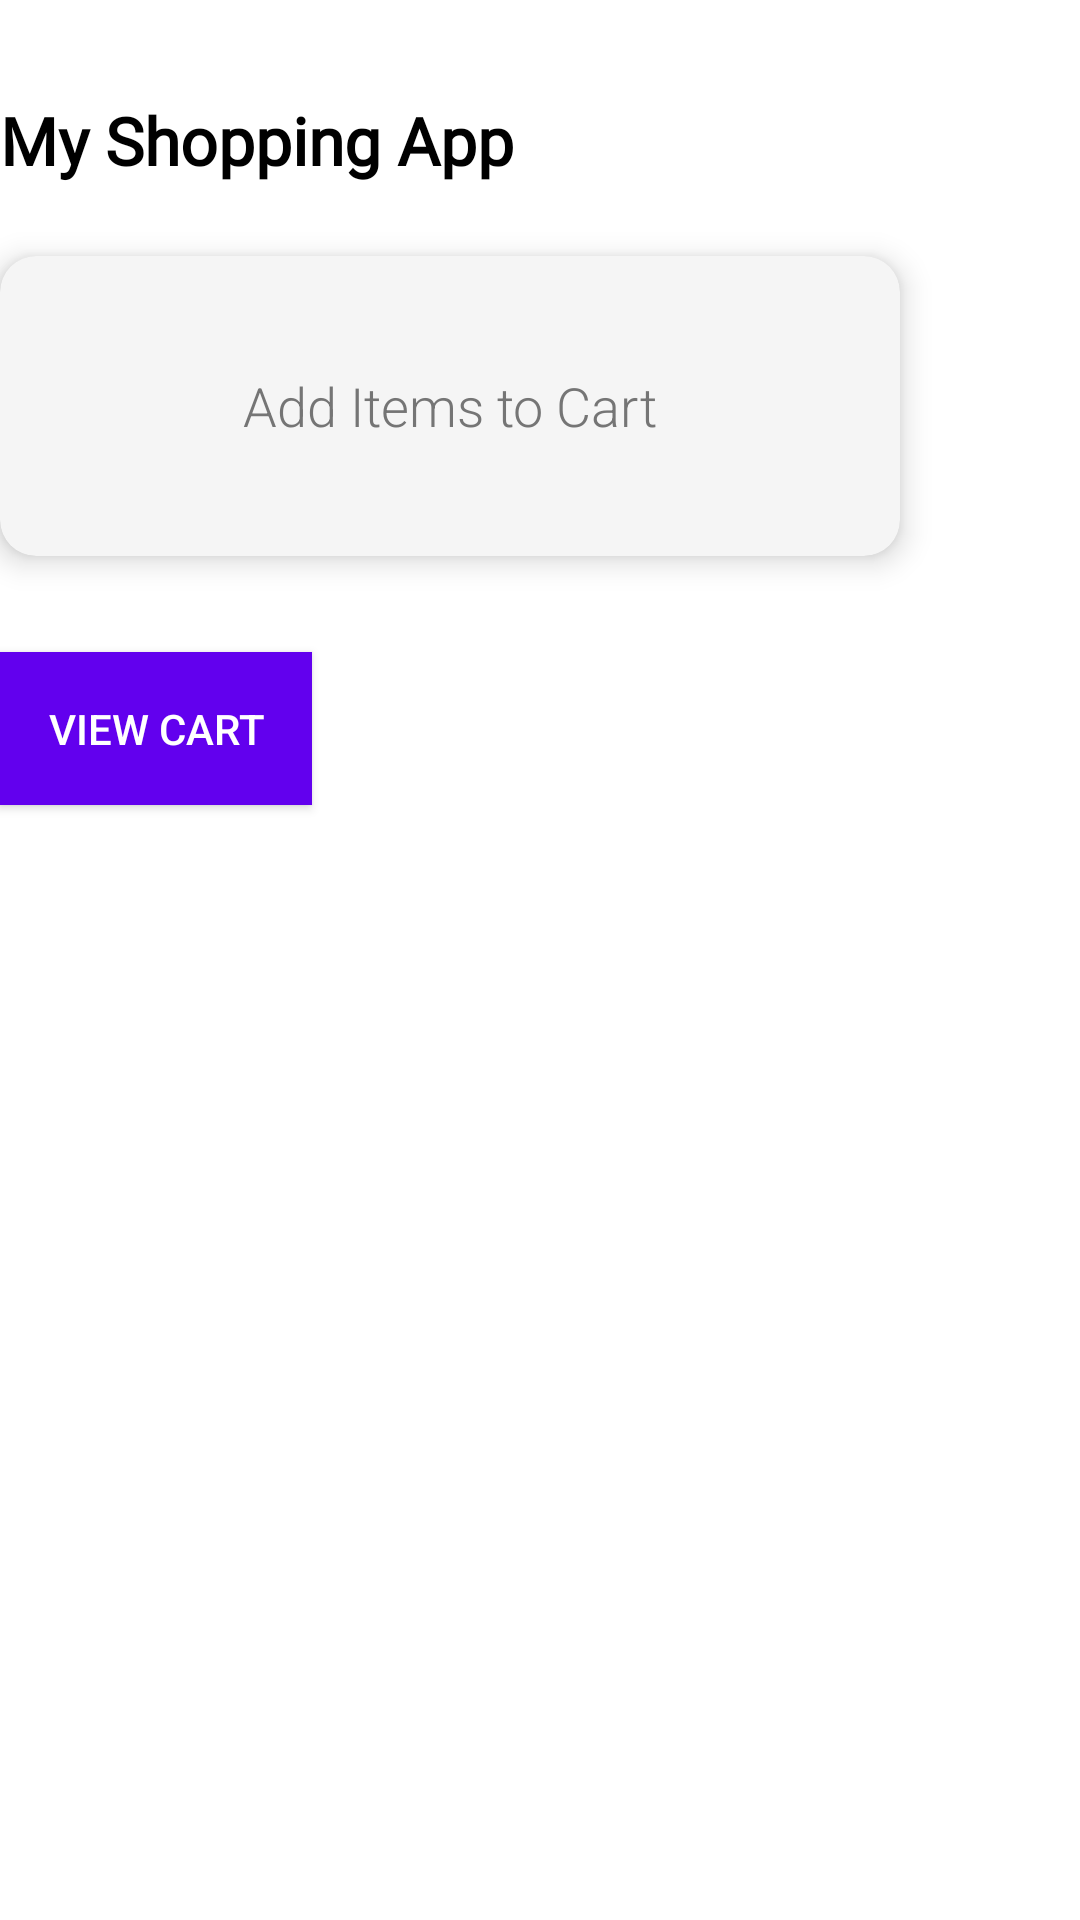

Reconstruct the res/layout file that produces this screen, plus the resources it refers to.
<!-- AndroidManifest.xml: application theme Theme.MyTransactionApp -->
<!-- res/layout/activity_main.xml -->
<?xml version="1.0" encoding="utf-8"?>
<FrameLayout xmlns:android="http://schemas.android.com/apk/res/android"
    xmlns:app="http://schemas.android.com/apk/res-auto"
    xmlns:tools="http://schemas.android.com/tools"
    android:layout_width="match_parent"
    android:layout_height="match_parent"
    android:layout_margin="40dp"
    tools:context=".MainActivity">

    <LinearLayout
        android:id="@+id/main"
        android:layout_width="match_parent"
        android:layout_height="wrap_content"
        android:orientation="vertical"
        tools:ignore="MissingConstraints,UselessParent">
    <TextView
        android:id="@+id/app_title"
        android:layout_width="wrap_content"
        android:layout_height="wrap_content"
        android:text="@string/my_shopping_app"
        android:textAppearance="@style/TextAppearance.AppCompat.Large"
        android:layout_marginTop="32dp"
        android:textStyle="bold"
        android:fontFamily="@font/roboto_bold"
        app:layout_constraintTop_toTopOf="parent"
        app:layout_constraintLeft_toLeftOf="parent"
        app:layout_constraintRight_toRightOf="parent"
        app:layout_constraintHorizontal_bias="0.5"/>

    <androidx.cardview.widget.CardView
        android:id="@+id/add_to_cart_card"
        android:layout_width="300dp"
        android:layout_height="100dp"
        android:layout_marginTop="24dp"
        android:padding="16dp"
        android:layout_marginBottom="16dp"
        app:cardCornerRadius="12dp"
        app:cardElevation="6dp"
        app:layout_constraintTop_toBottomOf="@id/app_title"
        app:layout_constraintLeft_toLeftOf="parent"
        app:layout_constraintRight_toRightOf="parent"
        app:cardBackgroundColor="@color/cardBackgroundColor"
        app:layout_constraintHorizontal_bias="0.5" >
        <TextView
            android:layout_width="wrap_content"
            android:layout_height="wrap_content"
            android:text="@string/add_items_to_cart"
            android:textAppearance="@style/TextAppearance.AppCompat.Medium"
            android:layout_gravity="center"
            android:fontFamily="sans-serif-light" />
    </androidx.cardview.widget.CardView>

    <Button
        android:id="@+id/view_cart_button"
        android:layout_width="wrap_content"
        android:layout_height="wrap_content"
        android:text="@string/view_cart"
        android:layout_marginTop="16dp"
        android:background="@color/design_default_color_primary"
        android:textColor="@android:color/white"
        android:padding="16dp"
        app:layout_constraintTop_toBottomOf="@id/add_to_cart_card"
        app:layout_constraintLeft_toLeftOf="parent"
        app:layout_constraintRight_toRightOf="parent" />

        <ListView
            android:id="@+id/list_view"
            android:layout_width="match_parent"
            android:layout_height="0dp"
            android:layout_marginTop="16dp"
            app:layout_constraintTop_toBottomOf="@id/add_to_cart_card"
            app:layout_constraintBottom_toBottomOf="parent"/>
    </LinearLayout>

</FrameLayout>
<!-- resources referenced by this layout -->
<resources>
  <color name="cardBackgroundColor">#F5F5F5</color>
  <string name="add_items_to_cart">Add Items to Cart</string>
  <string name="my_shopping_app">My Shopping App</string>
  <string name="view_cart">View Cart</string>
  <style name="TextAppearance.AppCompat.Large">
          <item name="android:fontFamily">@font/roboto_bold</item>
          <item name="android:textColor">@color/primaryTextColor</item>
          <item name="android:textSize">22sp</item>
      </style>
  <style name="TextAppearance.AppCompat.Medium">
          <item name="android:fontFamily">@font/roboto_light</item>
          <item name="android:textColor">@color/secondaryTextColor</item>
          <item name="android:textSize">18sp</item>
      </style>
  <style name="Theme.MyTransactionApp" parent="Theme.MaterialComponents.DayNight.NoActionBar">
          
          <item name="colorPrimary">@color/primaryColor</item>
          <item name="colorPrimaryVariant">@color/primaryLightColor</item>
          <item name="colorSecondary">@color/secondaryColor</item>
  
          
          <item name="android:statusBarColor">@color/primaryLightColor</item>
          <item name="android:navigationBarColor">@color/primaryColor</item>
          <item name="android:windowBackground">@color/appBackground</item>
      </style>
  <color name="primaryTextColor">#000000</color>
  <color name="secondaryTextColor">#757575</color>
  <color name="primaryColor">#6200EE</color>
  <color name="primaryLightColor">#BB86FC</color>
  <color name="secondaryColor">#03DAC5</color>
  <color name="appBackground">#FFFFFF</color>
</resources>
